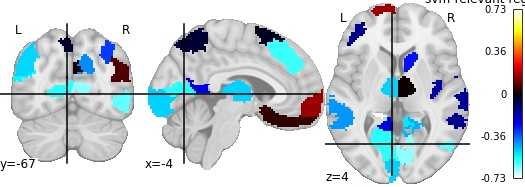

Source data for this figure (header and first rows):
, region, feat_importance
0, 17Networks_LH_VisCent_ExStr_1, -0.5139
1, 17Networks_LH_VisCent_Striate_1, -0.4913
2, 17Networks_LH_VisCent_ExStr_3, -0.6083
3, 17Networks_LH_VisPeri_StriCal_1, -0.5732
4, 17Networks_LH_VisPeri_ExStrSup_1, -0.2405
5, 17Networks_LH_SomMotA_4, -0.5135
6, 17Networks_LH_SomMotA_6, -0.1851
7, 17Networks_LH_SomMotA_7, -0.2968
8, 17Networks_LH_DorsAttnA_TempOcc_1, -0.4127
9, 17Networks_LH_DorsAttnB_PostC_4, 0.3279
10, 17Networks_LH_SalVentAttnB_PFCl_1, 0.04373
11, 17Networks_LH_LimbicA_TempPole_1, -0.2302
12, 17Networks_LH_ContA_IPS_3, -0.3968
13, 17Networks_LH_ContA_PFCd_1, -0.1466
14, 17Networks_LH_ContA_PFCl_1, -0.2103
15, 17Networks_LH_ContA_PFCl_2, -0.04035
16, 17Networks_LH_ContC_Cingp_1, -0.4956
17, 17Networks_LH_DefaultA_PFCd_1, 0.1535
18, 17Networks_LH_DefaultA_PFCm_3, -0.05939
19, 17Networks_LH_DefaultB_Temp_3, -0.4466
20, 17Networks_LH_DefaultB_Temp_4, -0.5829
21, 17Networks_LH_DefaultB_PFCd_4, -0.02075
22, 17Networks_LH_DefaultB_PFCv_1, -0.2297
23, 17Networks_LH_DefaultC_PHC_1, -0.4263
24, 17Networks_LH_TempPar_2, -0.5354
25, 17Networks_RH_VisCent_ExStr_1, -0.613
26, 17Networks_RH_VisCent_Striate_1, -0.4575
27, 17Networks_RH_VisPeri_StriCal_1, -0.6449
28, 17Networks_RH_VisPeri_ExStrSup_1, -0.4221
29, 17Networks_RH_SomMotA_1, -0.339
30, 17Networks_RH_SomMotA_4, -0.3838
31, 17Networks_RH_SomMotA_6, -0.5286
32, 17Networks_RH_SomMotA_10, -0.1492
33, 17Networks_RH_SomMotB_S2_1, -0.4052
34, 17Networks_RH_SomMotB_S2_3, -0.1655
35, 17Networks_RH_SalVentAttnA_FrOper_1, -0.07397
36, 17Networks_RH_SalVentAttnA_FrMed_2, 0.03752
37, 17Networks_RH_SalVentAttnB_IPL_1, 0.2056
38, 17Networks_RH_SalVentAttnB_Ins_2, -0.2808
39, 17Networks_RH_LimbicA_TempPole_3, -0.3474
40, 17Networks_RH_LimbicA_TempPole_4, -0.3292
41, 17Networks_RH_ContA_IPS_2, -0.1108
42, 17Networks_RH_ContB_Temp_1, -0.1341
43, 17Networks_RH_ContB_PFCld_3, -0.06763
44, 17Networks_RH_ContC_pCun_1, -0.416
45, 17Networks_RH_ContC_pCun_2, 0.01562
46, 17Networks_RH_DefaultA_PFCm_1, 0.07652
47, 17Networks_RH_DefaultC_Rsp_1, -0.5207
48, 17Networks_RH_DefaultC_PHC_1, -0.1473
49, 17Networks_RH_TempPar_4, 0.002706
50, NAc-rh, -0.2806
51, HIP-lh, -0.7272
52, AMY-lh, -0.4921
53, NAc-lh, -0.393
